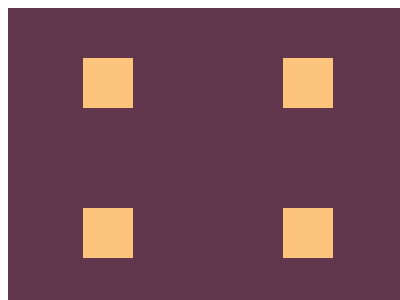

Write a web page that renders exactly this picture using CSS.

<!-- file: index.html -->
<!DOCTYPE html>
<html lang="en">
<head>
  <link rel="stylesheet" href="style.css">
  <meta charset="UTF-8">
  <meta name="viewport" content="width=device-width, initial-scale=1.0">
  <title>Document</title>
</head>
<body>
  <div class="container">
  <div class="square"></div>
  <div class="square"></div>
  <div class="square"></div>
  <div class="square"></div>
</div>
</body>
</html>

/* file: style.css */
.container {
    width: 400px;
    height: 300px;
    background: #62374e;
    display: grid;
    grid-template-columns: repeat(2, 50px);
    grid-template-rows: repeat(2, 50px);
    gap: 100px 150px;
    justify-content: center;
    align-content: center;
  }


  .square {
    width: 50px;
    height: 50px;
    background: #FDC57B;
  }
